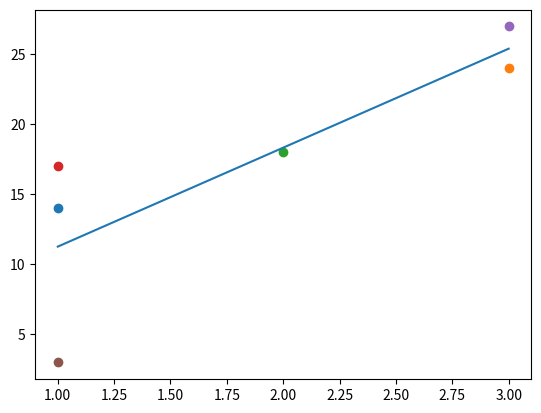

The script that saved this image:
# Write a program in Python that estimates the coefficients of the simple linear 
# regression equation, prints them, and plots the actual and estimated values (regression 
# line). Define the following functions: meanFun, varianceFun,
# covarianceFun, coefficientsFun

import matplotlib.pyplot as plt
import numpy as np


def meanFun(list: list):
    #return np.average(list)
    x = 0
    for i in list:
        x += i
    return x/len(list)

def varianceFun():

    return

def covarianceFun():
    return

#r^2 = SSR/SST
def coefficientsFun():
    return

def regressionSlope(data: list, xMean: int, yMean: int):
    numerator = 0
    denominator = 0

    for item in data:
        numerator += (item[0]-xMean) * (item[1] - yMean)
        denominator += (item[0]-xMean) * (item[0]-xMean)

    #float division??? python wack
    return numerator/denominator

def regressionYIntercept(slope: int, xMean: int, yMean: int):
    return yMean - slope*xMean


def plot_regression(data, slope, yintercept):

    xList = []
    for x in data:
        xList.append(x[0])

    x = np.linspace(np.min(xList), np.max(xList), 100)  # Create a list of evenly-spaced numbers over the range
    plt.plot(x, slope*x + yintercept)       # Plot the line

    for coords in data:
        x = coords[0]
        y = coords[1]
        plt.scatter(x, y)

    plt.show()                   # Display the plot


exampleData = [[1,14],[3,24],[2,18],[1,17],[3,27],[1,3]]

xList = []
for item in exampleData:
    xList.append(item[0])

xAverage = meanFun(xList)

yList = []
for item in exampleData:
    yList.append(item[1])

yAverage = meanFun(yList)

slope = regressionSlope(exampleData, xAverage, yAverage)
yintercept = regressionYIntercept(slope, xAverage, yAverage)
print('slope='+str(slope)+'\nyIntercept='+str(yintercept))
plot_regression(exampleData, slope, yintercept)



